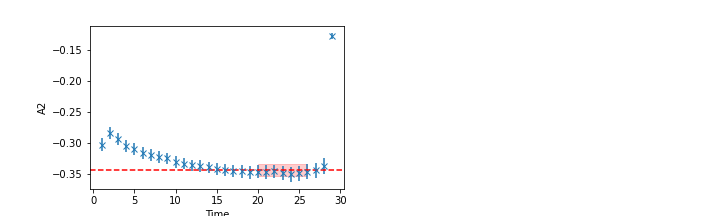

The data file committed next to this chart (first rows):
	EffectiveMass	Error	RegUp	RegLow
0	-0.3436	0.009858	26	19
